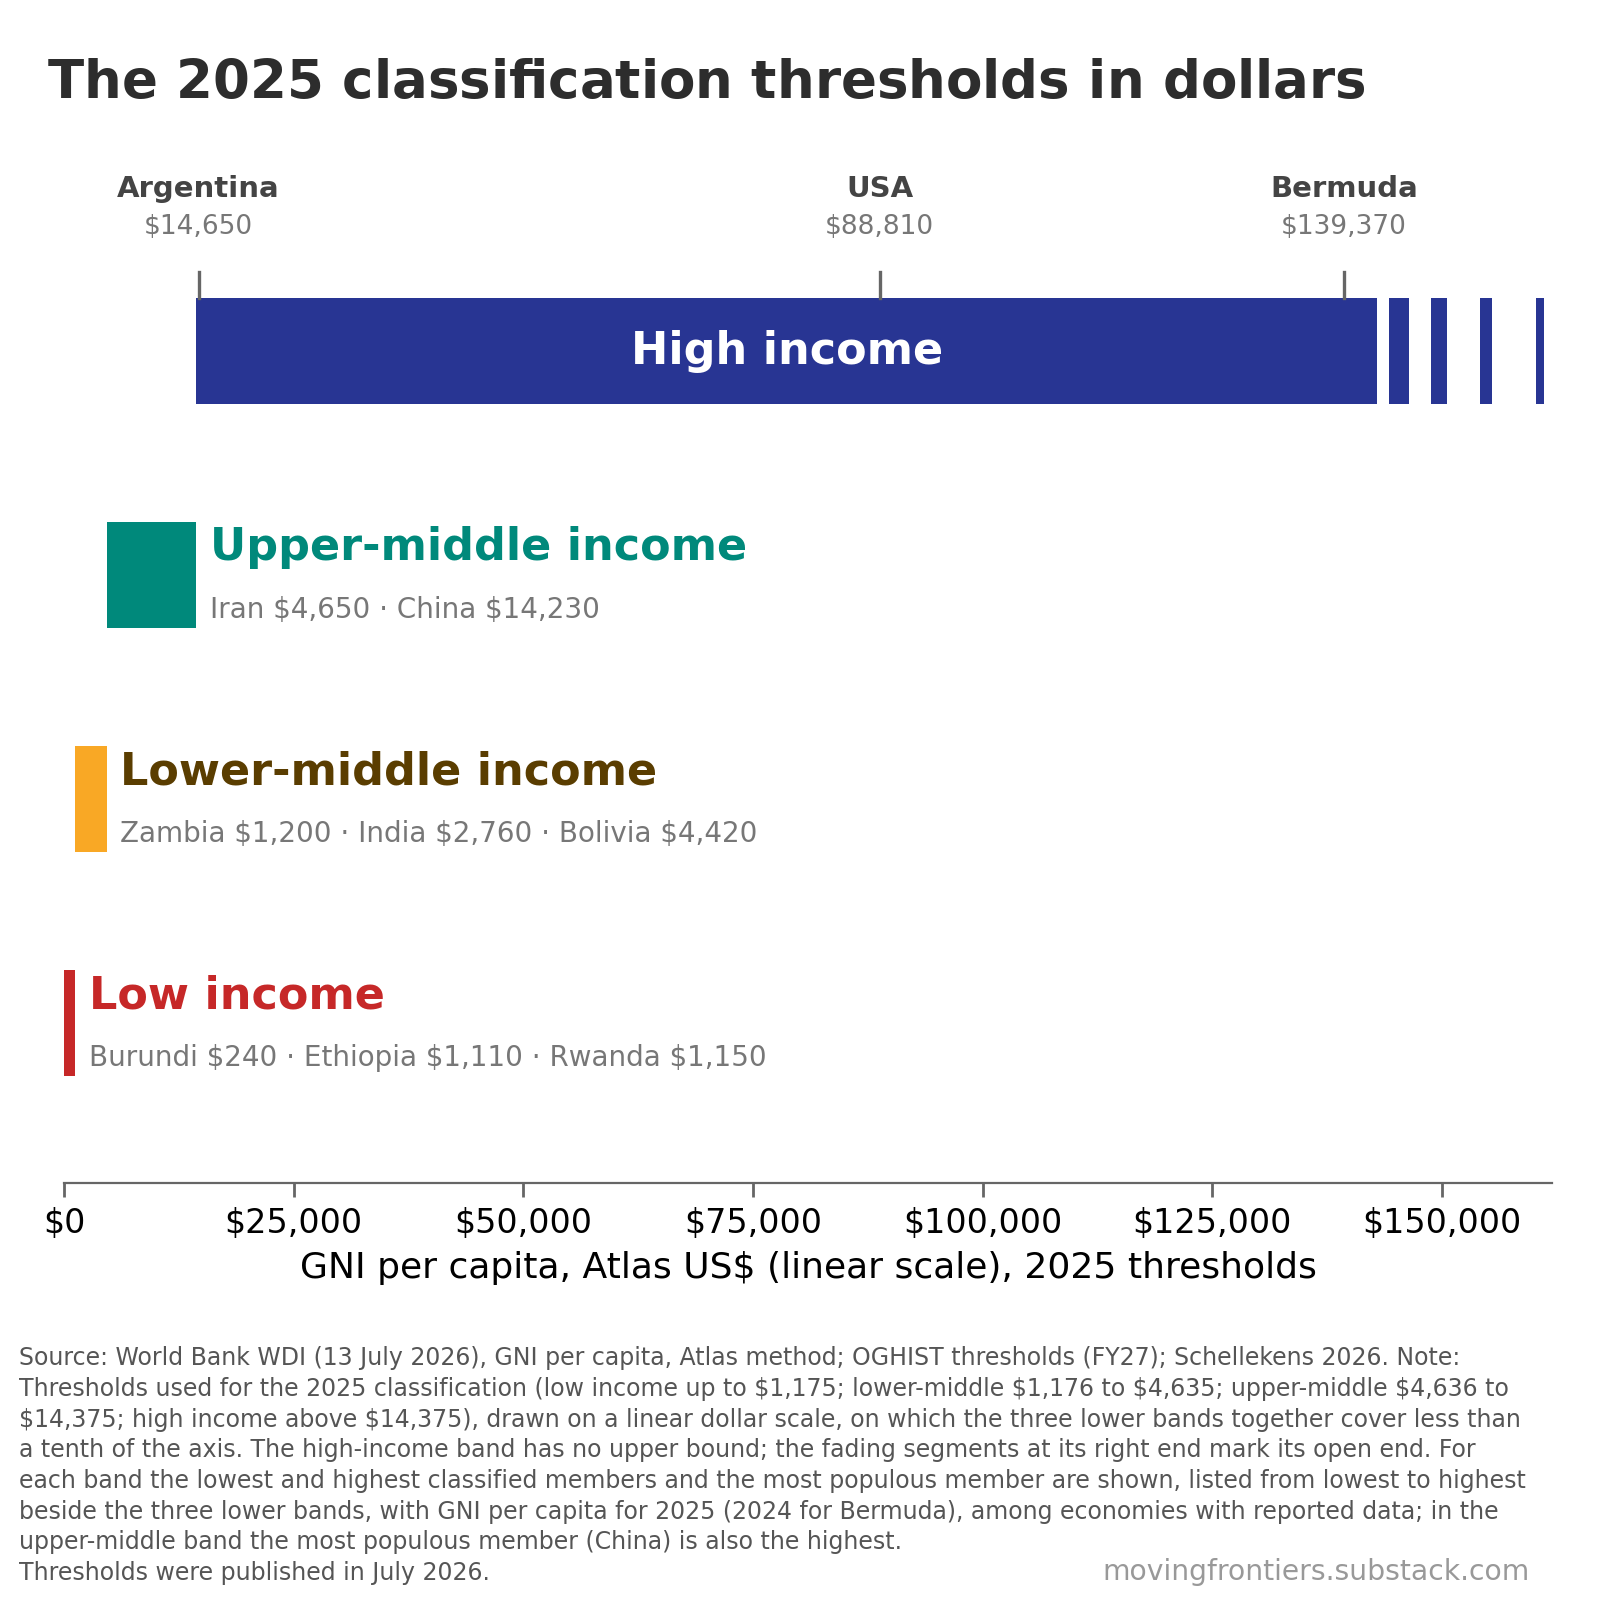

Values plotted in this chart, from the file beside it:
record_type, income_group, group_code, economy, gni_per_capita_atlas_usd, data_year, role, threshold_lower_usd, threshold_upper_usd, axis_scale, classification_year, source
threshold, Low income, L, , , , , 0, 1175, linear, 2025, World Bank OGHIST thresholds (FY27); Sch…
threshold, Lower-middle income, LM, , , , , 1176, 4635, linear, 2025, World Bank OGHIST thresholds (FY27); Sch…
threshold, Upper-middle income, UM, , , , , 4636, 14375, linear, 2025, World Bank OGHIST thresholds (FY27); Sch…
threshold, High income, H, , , , , 14375, no upper bound, linear, 2025, World Bank OGHIST thresholds (FY27); Sch…
member, Low income, L, Burundi, 240, 2025, lowest, , , linear, 2025, World Bank WDI (13 July 2026), GNI per c…
member, Low income, L, Ethiopia, 1110, 2025, most populous, , , linear, 2025, World Bank WDI (13 July 2026), GNI per c…
member, Low income, L, Rwanda, 1150, 2025, highest, , , linear, 2025, World Bank WDI (13 July 2026), GNI per c…
member, Lower-middle income, LM, Zambia, 1200, 2025, lowest, , , linear, 2025, World Bank WDI (13 July 2026), GNI per c…
member, Lower-middle income, LM, India, 2760, 2025, most populous, , , linear, 2025, World Bank WDI (13 July 2026), GNI per c…
member, Lower-middle income, LM, Bolivia, 4420, 2025, highest, , , linear, 2025, World Bank WDI (13 July 2026), GNI per c…
member, Upper-middle income, UM, Iran, 4650, 2025, lowest, , , linear, 2025, World Bank WDI (13 July 2026), GNI per c…
member, Upper-middle income, UM, China, 14230, 2025, most populous and highest, , , linear, 2025, World Bank WDI (13 July 2026), GNI per c…
member, High income, H, Argentina, 14650, 2025, lowest, , , linear, 2025, World Bank WDI (13 July 2026), GNI per c…
member, High income, H, USA, 88810, 2025, most populous, , , linear, 2025, World Bank WDI (13 July 2026), GNI per c…
member, High income, H, Bermuda, 139370, 2024, highest, , , linear, 2025, World Bank WDI (13 July 2026), GNI per c…
